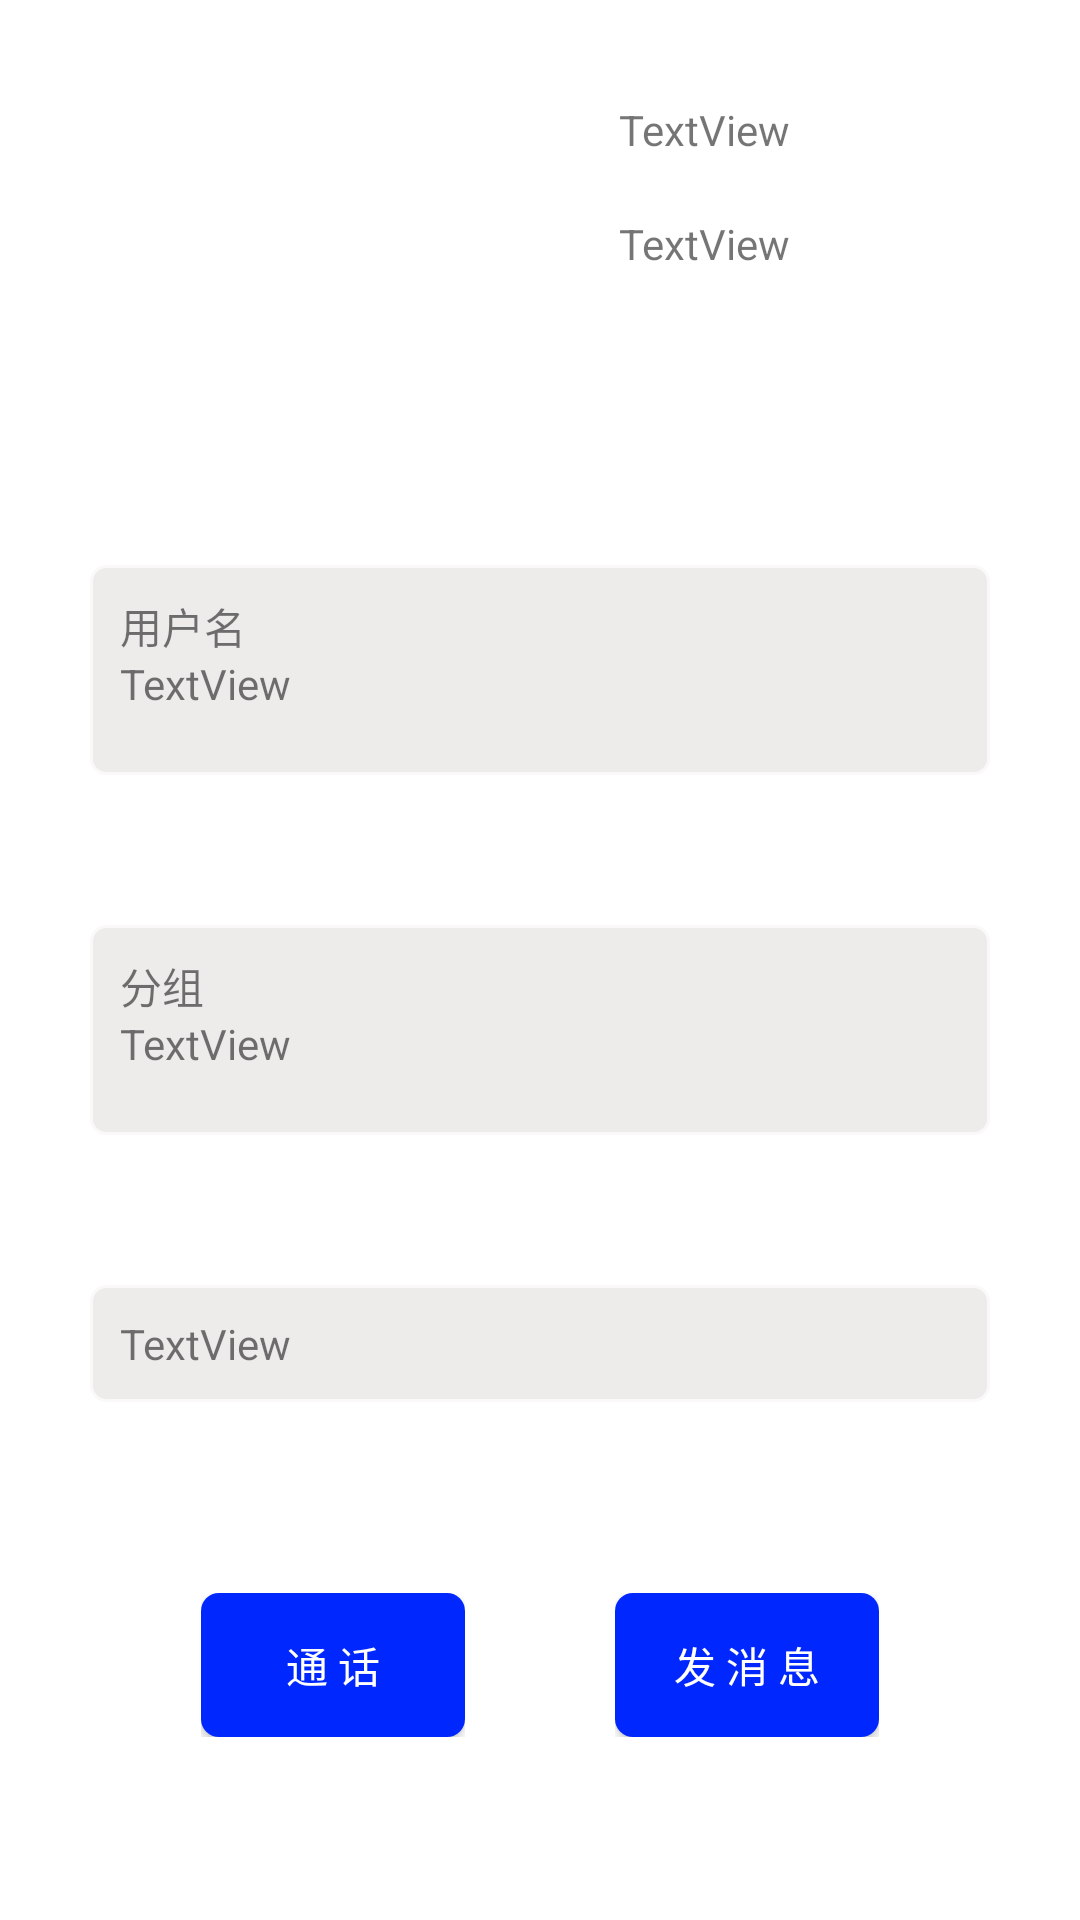

Produce the Android XML layout that renders to this screen, including the resource entries it uses.
<!-- AndroidManifest.xml: application theme AppTheme -->
<!-- res/layout/person_own_information.xml -->
<?xml version="1.0" encoding="utf-8"?>
<LinearLayout xmlns:android="http://schemas.android.com/apk/res/android"
    xmlns:app="http://schemas.android.com/apk/res-auto"
    android:orientation="vertical" android:layout_width="match_parent"
    android:background="@android:color/white"
    android:layout_height="match_parent">

    <RelativeLayout
        android:layout_width="match_parent"
        android:layout_height="fill_parent"
        android:layout_weight="0.33"
        android:gravity="center">

        <LinearLayout
            android:layout_width="wrap_content"
            android:layout_height="wrap_content"
            android:gravity="center"
            android:orientation="horizontal">

            <ImageView
                android:id="@+id/OwnImage"
                android:layout_width="60dp"
                android:layout_height="60dp"
                app:srcCompat="@mipmap/ic_launcher" />

            <ImageView
                android:layout_width="50dp"
                android:layout_height="50dp"
                android:background="@android:color/white" />

            <LinearLayout
                android:layout_width="wrap_content"
                android:layout_height="wrap_content"
                android:orientation="vertical">

                <TextView
                    android:id="@+id/OwnName"
                    android:layout_width="wrap_content"
                    android:layout_height="wrap_content"
                    android:text="TextView" />

                <TextView
                    android:layout_width="wrap_content"
                    android:layout_height="wrap_content" />

                <TextView
                    android:id="@+id/OwnEmail"
                    android:layout_width="wrap_content"
                    android:layout_height="wrap_content"
                    android:text="TextView" />
            </LinearLayout>

        </LinearLayout>

    </RelativeLayout>

    <RelativeLayout
        android:layout_width="match_parent"
        android:layout_height="fill_parent"
        android:layout_weight="0.15"
        android:gravity="center">

        <LinearLayout
            android:layout_width="wrap_content"
            android:layout_height="wrap_content"

            android:orientation="vertical">

            <RelativeLayout
                android:layout_width="wrap_content"
                android:layout_height="fill_parent"
                android:layout_weight="0.4">

                <TextView
                    android:id="@+id/UserNameLabel"
                    android:layout_width="300dp"
                    android:layout_height="70dp"
                    android:background="@drawable/shape_textview"
                    android:text="用户名" />

                <TextView
                    android:id="@+id/OwnUserName"
                    android:layout_width="wrap_content"
                    android:layout_height="wrap_content"
                    android:layout_marginLeft="10dp"
                    android:layout_marginTop="30dp"
                    android:text="TextView" />
            </RelativeLayout>

            <ImageView
                android:layout_width="50dp"
                android:layout_height="50dp"
                android:background="@android:color/white" />

            <RelativeLayout
                android:layout_width="wrap_content"
                android:layout_height="fill_parent"
                android:layout_weight="0.4">

                <TextView
                    android:id="@+id/GroupLabel"
                    android:layout_width="300dp"
                    android:layout_height="70dp"
                    android:background="@drawable/shape_textview"
                    android:text="分组" />

                <TextView
                    android:id="@+id/OwnGroup"
                    android:layout_width="wrap_content"
                    android:layout_height="wrap_content"
                    android:layout_marginLeft="10dp"
                    android:layout_marginTop="30dp"
                    android:text="TextView" />

            </RelativeLayout>

            <ImageView
                android:layout_width="50dp"
                android:layout_height="50dp"
                android:background="@android:color/white" />

            <RelativeLayout
                android:layout_width="wrap_content"
                android:layout_height="fill_parent"
                android:layout_weight="0.2">

                <TextView
                    android:id="@+id/OwnPage"
                    android:layout_width="300dp"
                    android:layout_height="wrap_content"
                    android:background="@drawable/shape_textview"
                    android:text="TextView" />
            </RelativeLayout>

        </LinearLayout>


    </RelativeLayout>

    <RelativeLayout
        android:layout_width="match_parent"
        android:layout_height="fill_parent"
        android:layout_weight="0.34"
        android:gravity="center_horizontal">

        <LinearLayout
            android:layout_width="wrap_content"
            android:layout_height="wrap_content"
            android:orientation="horizontal">

            <LinearLayout
                android:layout_width="wrap_content"
                android:layout_height="wrap_content"
                android:gravity="center_horizontal"
                android:orientation="horizontal">

                <Button
                    android:id="@+id/BeFriend"
                    android:layout_width="wrap_content"
                    android:layout_height="wrap_content"
                    android:layout_weight="0.5"
                    android:gravity="center"
                    android:background="@drawable/shape_button"
                    android:text="通 话"
                    android:textColor="@drawable/selector_button" />

            </LinearLayout>

            <ImageView
                android:layout_width="50dp"
                android:layout_height="50dp"
                android:background="@android:color/white" />

            <LinearLayout
                android:layout_width="wrap_content"
                android:layout_height="wrap_content"
                android:gravity="center_horizontal"
                android:orientation="horizontal">

                <Button
                    android:id="@+id/SendMessage"
                    android:layout_width="wrap_content"
                    android:layout_height="wrap_content"
                    android:layout_weight="0.5"
                    android:gravity="center"
                    android:background="@drawable/shape_button"
                    android:text="发 消 息"
                    android:textColor="@drawable/selector_button" />
            </LinearLayout>
        </LinearLayout>

    </RelativeLayout>
</LinearLayout>
<!-- resources referenced by this layout -->
<resources>
  <!-- drawable selector_button (drawable) -->
  <?xml version="1.0" encoding="utf-8"?>
  <selector xmlns:android="http://schemas.android.com/apk/res/android">
      <item android:color="#FFFFFF"/> 
  </selector>
  <!-- drawable shape_button (drawable) -->
  <?xml version="1.0" encoding="utf-8"?>
  <shape xmlns:android="http://schemas.android.com/apk/res/android"
      android:shape="rectangle" >
  
      
      <solid android:color="#0027FD" />
  
      
      
      <corners android:radius="6dip" />
  
      
      <padding
          android:bottom="10dp"
          android:left="10dp"
          android:right="10dp"
          android:top="10dp" />+
  </shape>
  <!-- drawable shape_textview (drawable) -->
  <shape xmlns:android="http://schemas.android.com/apk/res/android"
      android:shape="rectangle" >
  
      <solid android:color="#EEEBEB" />
  
      <stroke
          android:width="1dip"
          android:color="#FAF8F8" />
  
      <padding
          android:bottom="10dp"
          android:left="10dp"
          android:right="10dp"
          android:top="10dp" />
  
      <corners android:radius="5dp" />
  
  </shape>
  <style name="AppTheme" parent="Theme.AppCompat.Light.NoActionBar">
          
          <item name="colorPrimary">#FFFFFF</item>
          <item name="colorPrimaryDark">@color/colorPrimaryDark</item>
          <item name="colorAccent">@color/colorAccent</item>
          <item name="android:windowFullscreen">true</item>
  
  
  
  
  
  
      </style>
  <color name="colorPrimaryDark">#000000</color>
  <color name="colorAccent">#0026FF</color>
</resources>
